4-way image classification set "three_level_classification" from GitHub (msivaprasanth/CaviScanNet); label vocabulary: deep, medium, normal, superficial.

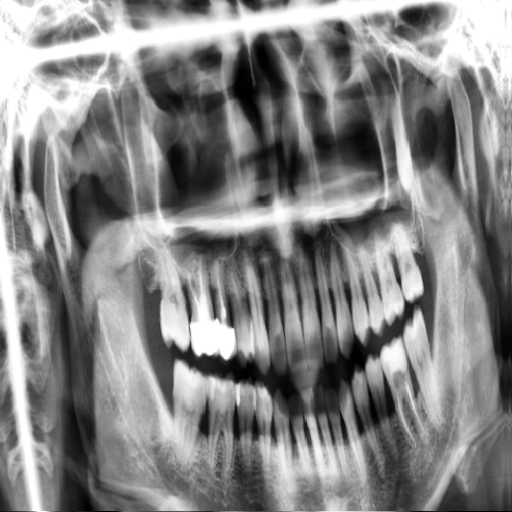
Label: superficial

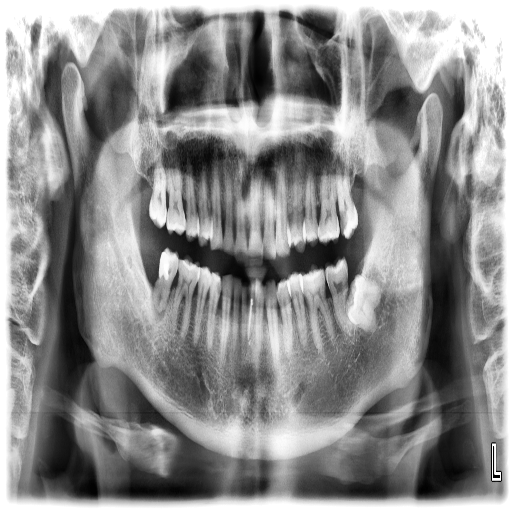
Label: deep

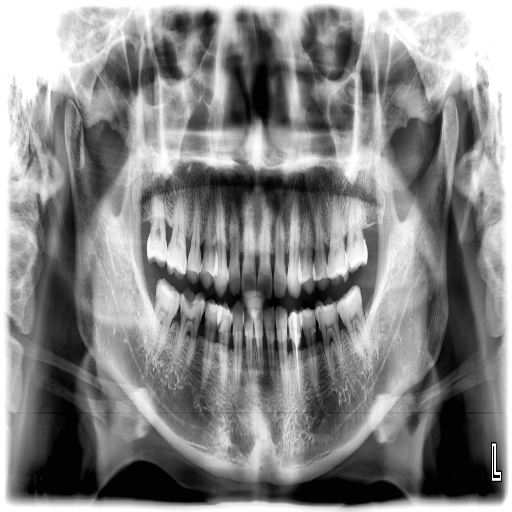
Label: medium

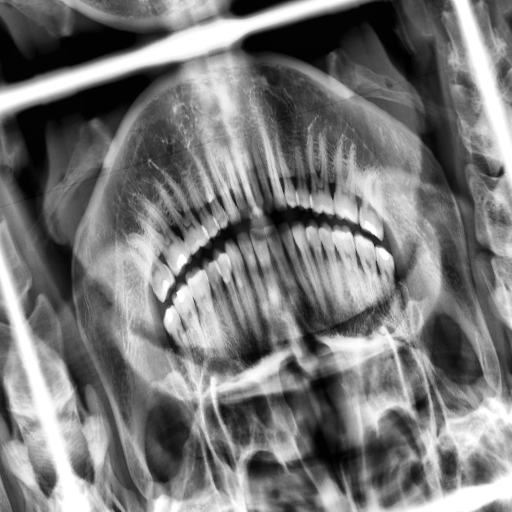
Label: medium

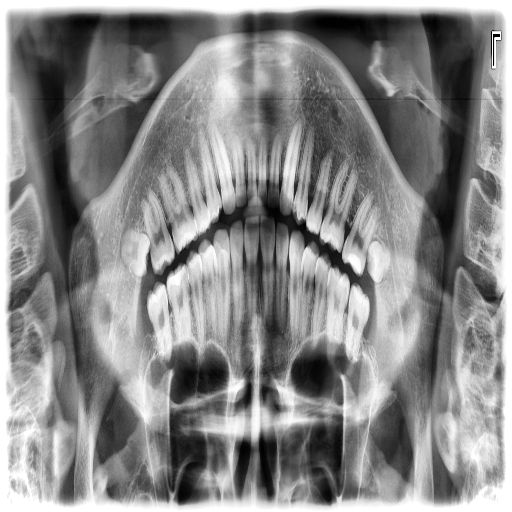
Label: superficial

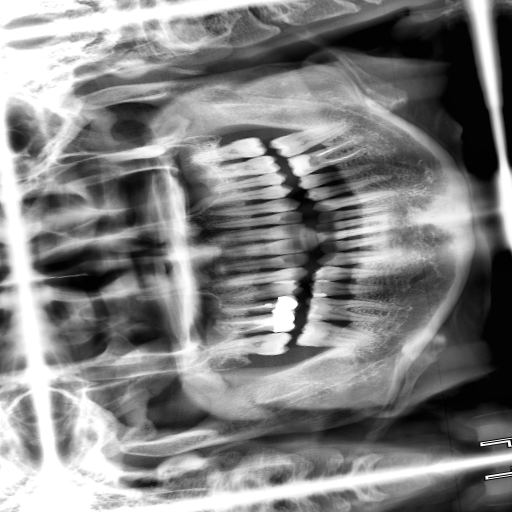
Label: superficial
